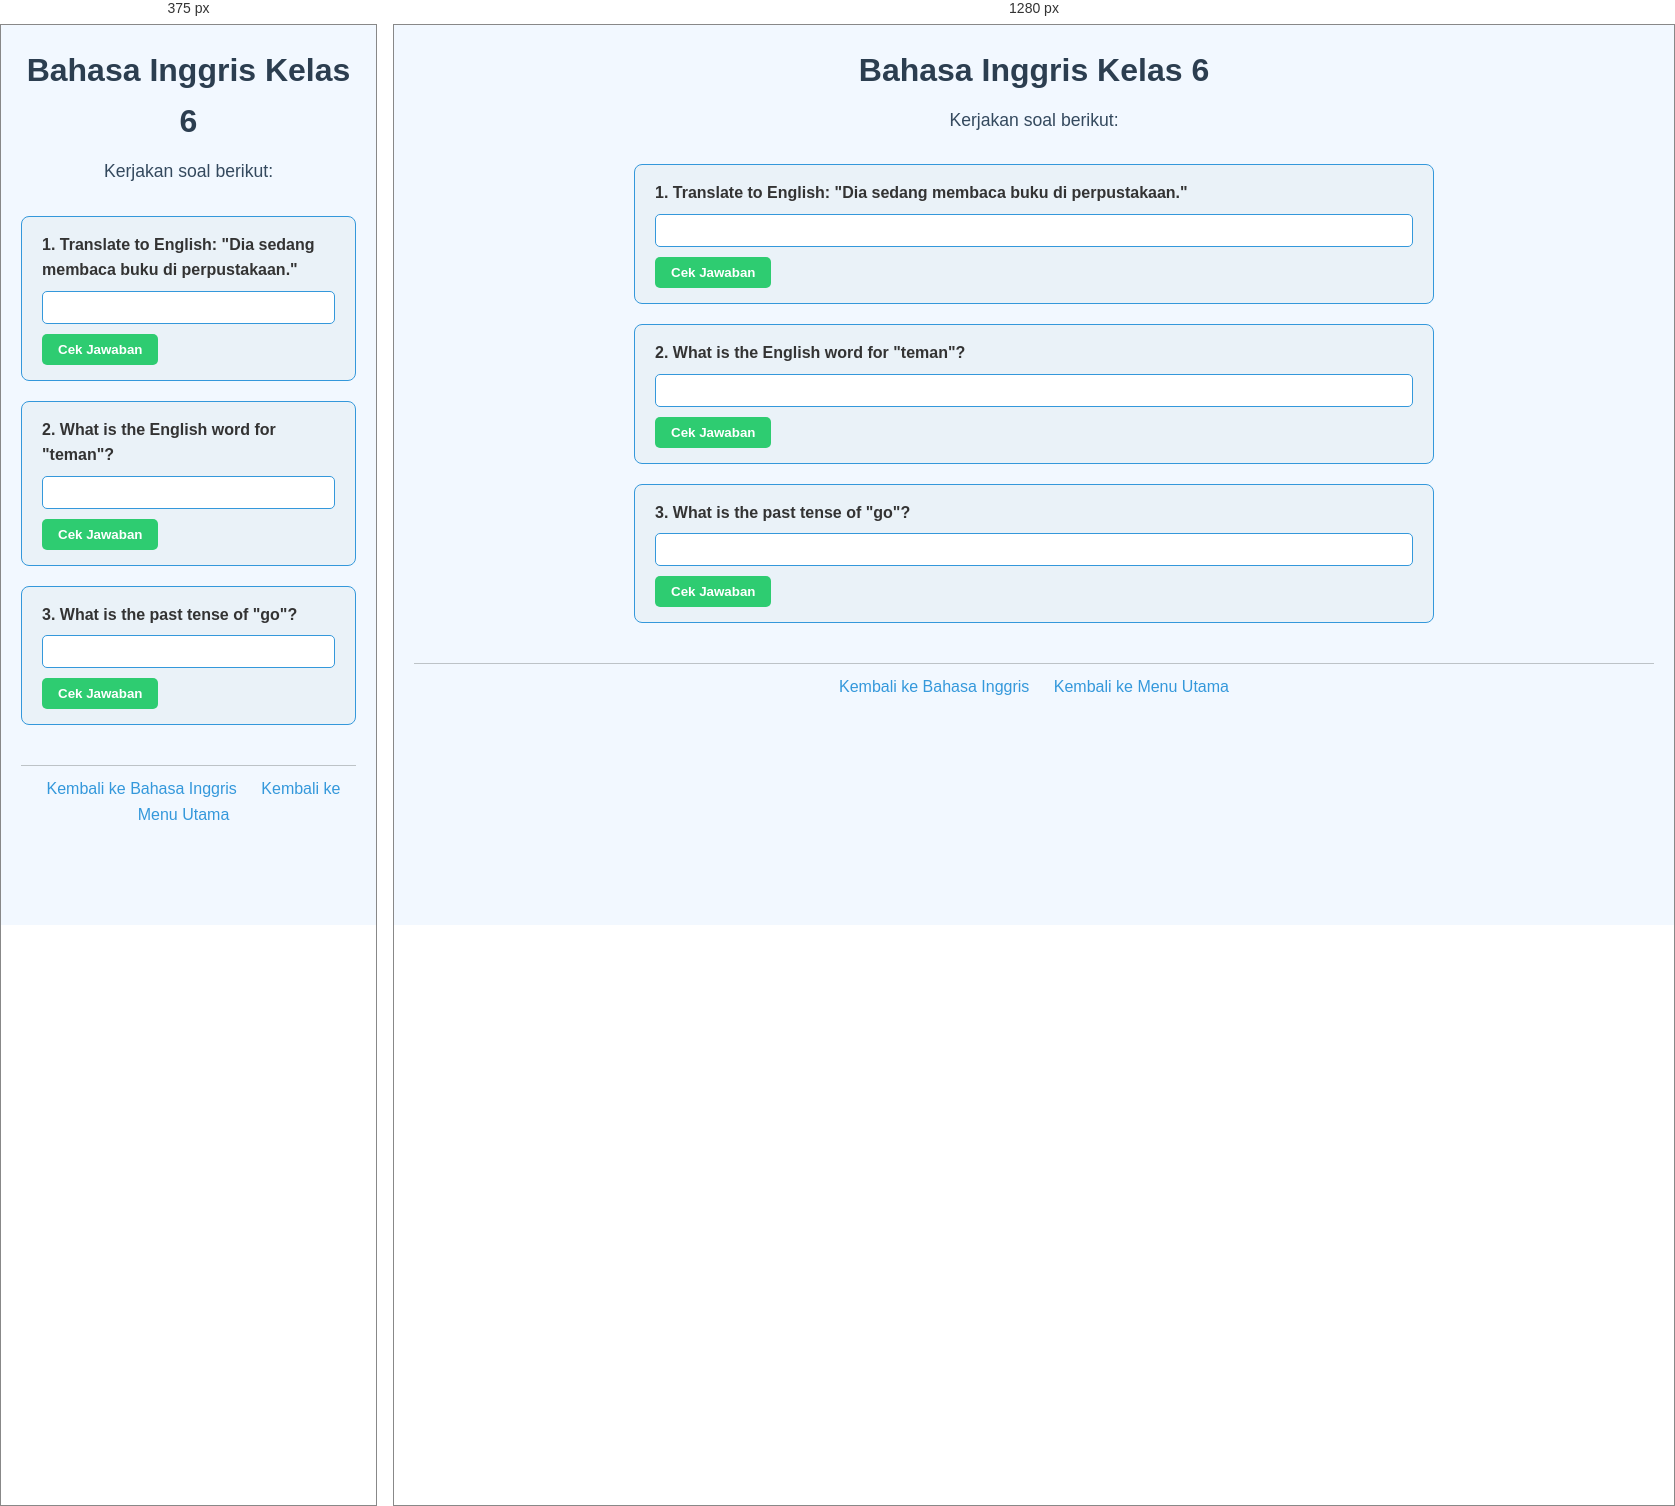
Rendered at 375 px and 1280 px, left to right.

<!-- file: 34.bahasa-inggris-kelas6.html -->
<!DOCTYPE html>
<html lang="id">
<head>
    <meta charset="UTF-8">
    <meta name="viewport" content="width=device-width, initial-scale=1.0">
    <title>Bahasa Inggris Kelas 6</title>
    <link rel="stylesheet" href="style.css">
</head>
<body>
    <header>
        <h1>Bahasa Inggris Kelas 6</h1>
        <p>Kerjakan soal berikut:</p>
    </header>

    <main>
        <div class="soal">
            <label for="soal1">1. Translate to English: "Dia sedang membaca buku di perpustakaan."</label>
            <input type="text" id="soal1">
            <button data-answer="He is reading a book in the library">Cek Jawaban</button>
        </div>

        <div class="soal">
            <label for="soal2">2. What is the English word for "teman"? </label>
            <input type="text" id="soal2">
            <button data-answer="Friend">Cek Jawaban</button>
        </div>

        <div class="soal">
            <label for="soal3">3. What is the past tense of "go"?</label>
            <input type="text" id="soal3">
            <button data-answer="Went">Cek Jawaban</button>
        </div>
    </main>

    <footer>
        <a href="bahasa-inggris.html">Kembali ke Bahasa Inggris</a>
        <a href="index.html">Kembali ke Menu Utama</a>
    </footer>

    <script src="script.js"></script>
</body>
</html>


/* @media block from style.css */
@media (max-width: 600px) {
    nav ul {
        flex-direction: column;
        gap: 10px;
    }
}